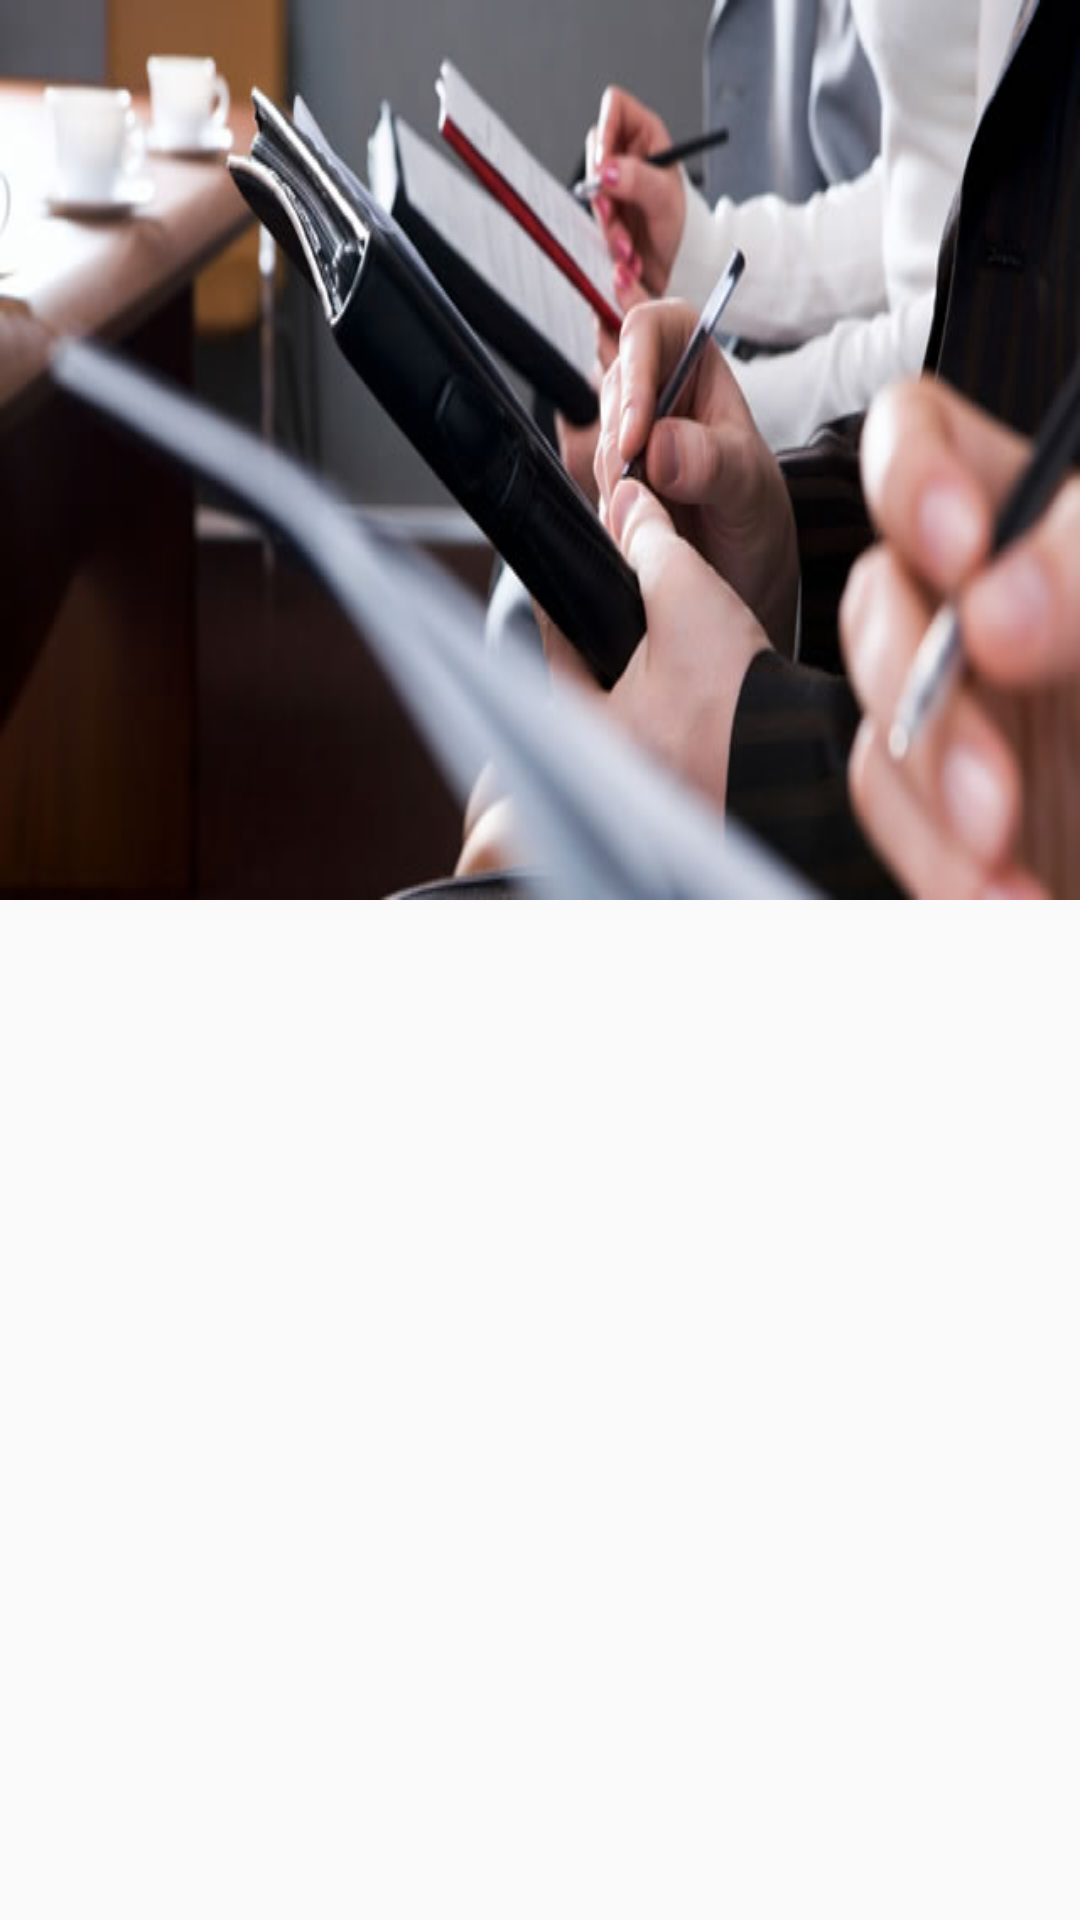

The Android layout XML behind this screen, and the referenced resources:
<!-- AndroidManifest.xml: application theme AppFullScreenTheme -->
<!-- res/layout/drawer_header.xml -->
<?xml version="1.0" encoding="utf-8"?>
<RelativeLayout xmlns:android="http://schemas.android.com/apk/res/android"
    xmlns:app="http://schemas.android.com/apk/res-auto"
    android:layout_width="match_parent"
    android:layout_height="150dp">


    <ImageView
        android:id="@+id/imageView"
        android:scaleType="fitXY"
        android:layout_width="match_parent"
        android:layout_height="wrap_content"
        android:layout_alignParentStart="true"
        app:srcCompat="@drawable/note_taking_picture" />
</RelativeLayout>
<!-- resources referenced by this layout -->
<resources>
  <!-- drawable note_taking_picture: jpg bitmap (drawable-v24, 28718 bytes) -->
  <style name="AppFullScreenTheme" parent="Theme.AppCompat.Light.NoActionBar">
          <item name="android:windowNoTitle">true</item>
          <item name="android:windowActionBar">false</item>
          <item name="android:windowFullscreen">true</item>
          <item name="android:windowContentOverlay">@null</item>
      </style>
</resources>
